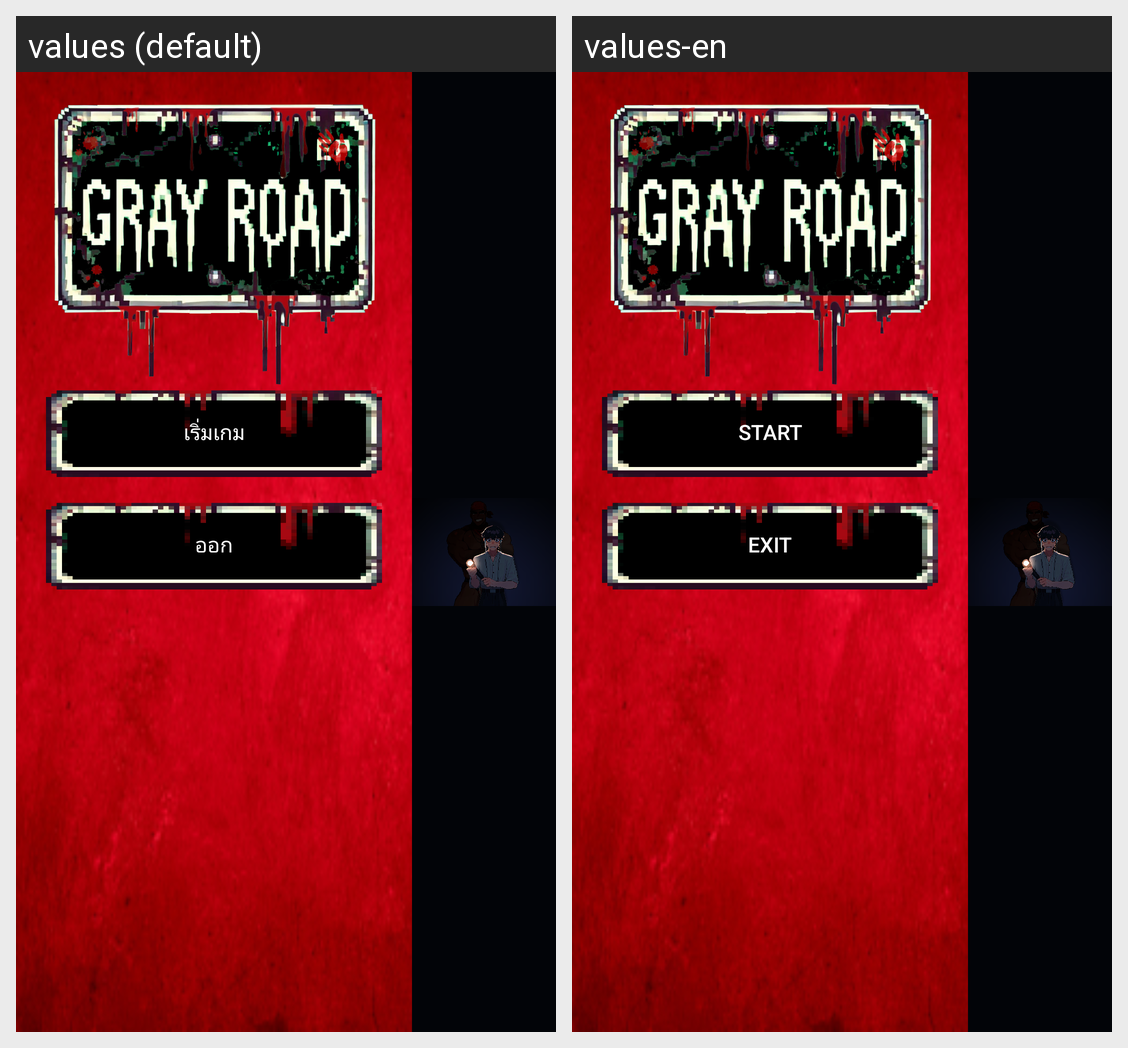

For this localized Android screen grid, give each drawn string resource with its value in every locale shown.
Android screen res/layout/main_menu.xml rendered under 2 locales, left to right: values (default), values-en. Device: Nexus 5 (rendered at 1080×1920; each locale shown at half size, 540×960, under a caption strip naming it); theme Theme._361_menu.
Strings drawn on this screen, with the default value and each locale's value (text and hints the layout hard-codes, and strings that could not be matched under every locale, appear in the picture but are not listed):

bt_start
  values: เริ่มเกม
  values-en: START

bt_exit
  values: ออก
  values-en: EXIT
